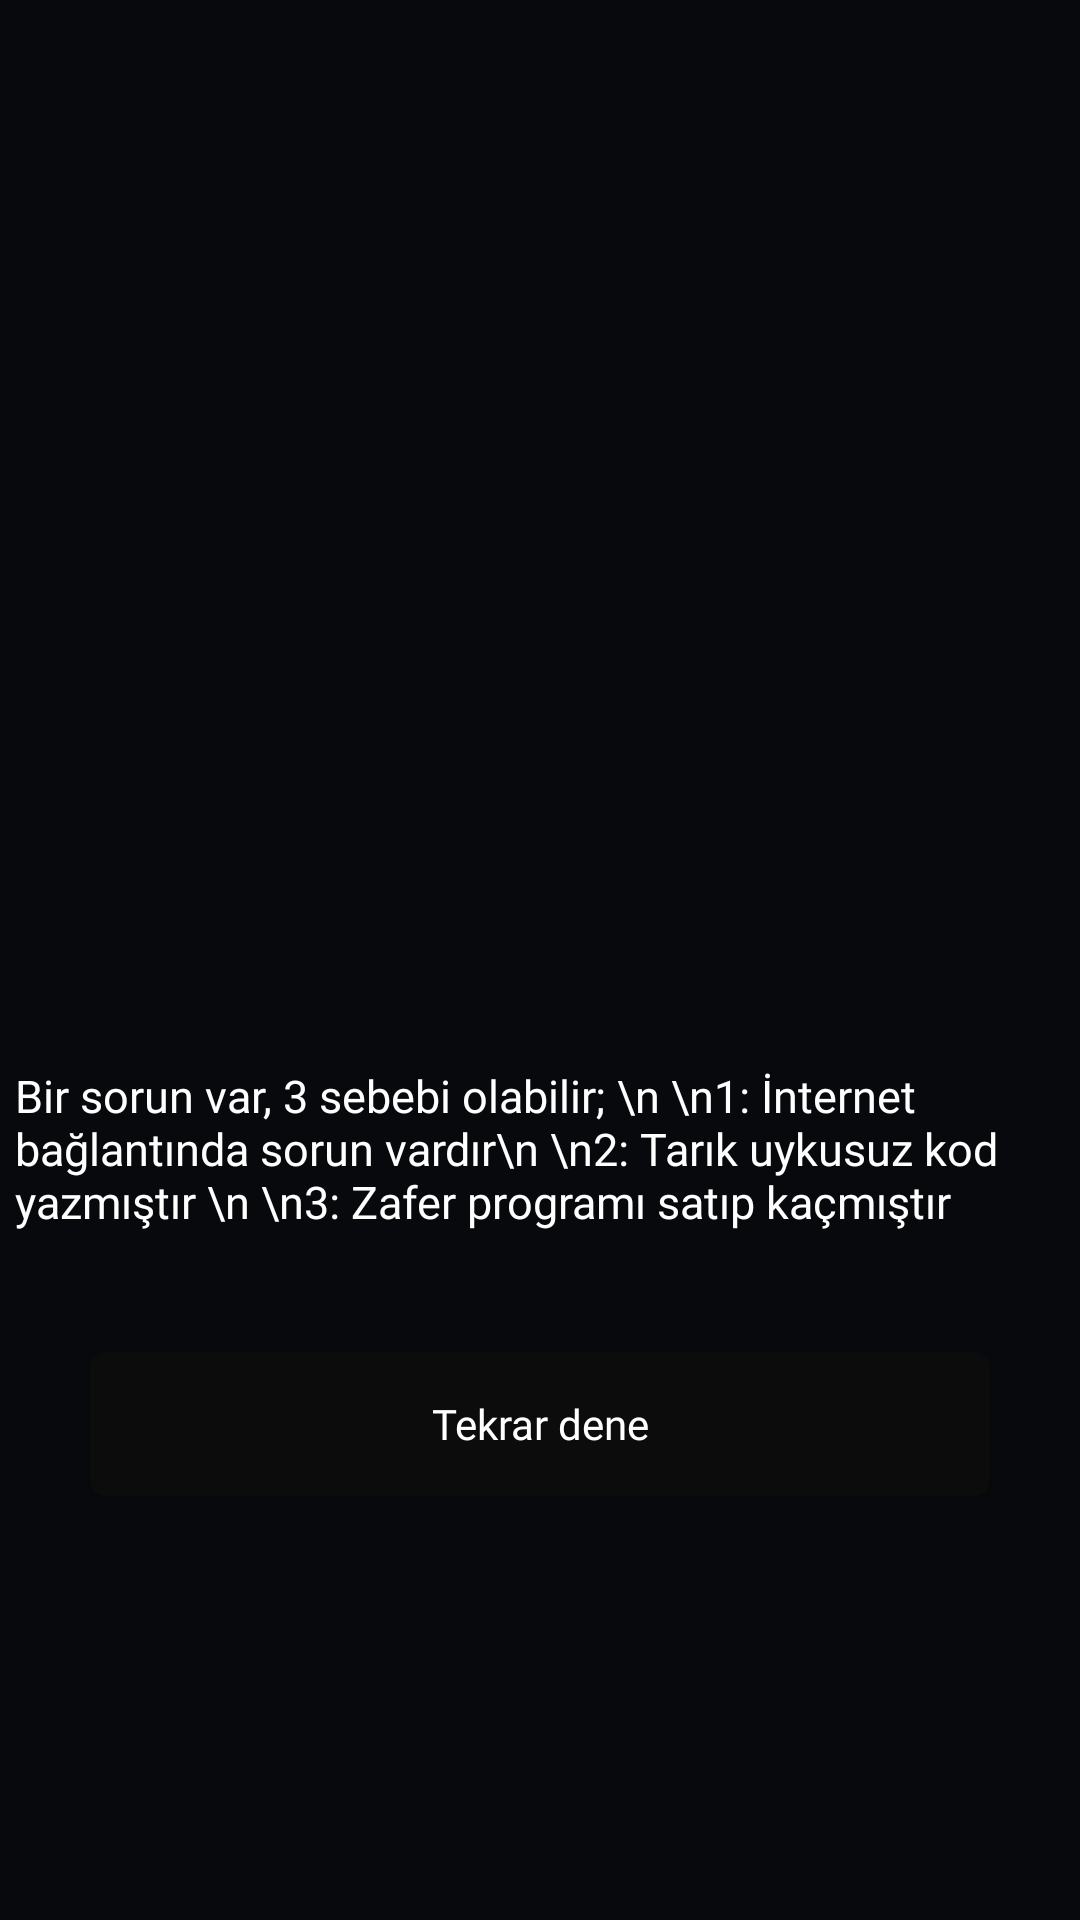

Here is an Android app screen rendered from its layout file. Give the layout XML and the strings, colors and styles it references.
<!-- AndroidManifest.xml: application theme AppTheme -->
<!-- res/layout/fnointernet.xml -->
<?xml version="1.0" encoding="utf-8"?>
<RelativeLayout
    xmlns:android="http://schemas.android.com/apk/res/android" android:layout_width="match_parent"
    android:background="@color/bgs"
    android:orientation="vertical"
    android:layout_height="match_parent">
    <androidx.core.widget.NestedScrollView
        android:layout_width="match_parent"
        android:layout_height="match_parent">
    <RelativeLayout
        android:layout_width="match_parent"
        android:layout_height="wrap_content">
    <TextView
        android:layout_width="match_parent"
        android:layout_height="wrap_content"
        android:layout_below="@id/avatar"
        android:layout_marginTop="35dp"
        android:layout_marginLeft="10dp"
        android:id="@+id/error"
        android:layout_centerInParent="true"
        android:fontFamily="@font/abc"
        android:text="Bir sorun var, 3 sebebi olabilir; \n \n1: İnternet bağlantında sorun vardır\n \n2: Tarık uykusuz kod yazmıştır \n \n3: Zafer programı satıp kaçmıştır"
        android:textColor="@color/colorWhite"
        android:textSize="15sp">

    </TextView>
        <Button
            android:background="@drawable/button_desing"
            android:layout_width="match_parent"
            android:layout_below="@id/error"
            android:layout_marginTop="40dp"
            android:layout_marginRight="30dp"
            android:backgroundTint="@color/bg"
            android:id="@+id/retry"

            android:foreground="?android:attr/selectableItemBackground"

            android:layout_marginLeft="30dp"
            android:textColor="@color/colorWhite"
            android:fontFamily="@font/abc"
            android:textAllCaps="false"
            android:text="Tekrar dene"
            android:layout_height="wrap_content">

        </Button>
        <com.github.ybq.android.spinkit.SpinKitView
            android:layout_below="@id/error"
            android:id="@+id/spin_kit"
            android:visibility="gone"
            android:layout_marginTop="25dp"
            style="@style/SpinKitView.Large.DoubleBounce"
            android:layout_width="wrap_content"
            android:layout_height="wrap_content"
            android:layout_centerHorizontal="true"
            />
<ImageView
    android:layout_marginTop="20dp"
    android:layout_width="300dp"
    android:layout_centerHorizontal="true"
    android:src="@drawable/error_svg"
    android:layout_gravity="center"
    android:id="@+id/avatar"
    android:layout_alignParentTop="true"
    android:layout_height="300dp">
</ImageView>

    </RelativeLayout>
    </androidx.core.widget.NestedScrollView>
</RelativeLayout>
<!-- resources referenced by this layout -->
<resources>
  <color name="bg">#0C0C0C</color>
  <color name="bgs">#07090d</color>
  <color name="colorWhite">#FFFFFF</color>
  <!-- drawable button_desing (drawable) -->
  <?xml version="1.0" encoding="utf-8"?>
  <selector xmlns:android="http://schemas.android.com/apk/res/android" >
      <item>
          <shape android:shape="rectangle"  >
              <corners android:radius="5dp" />
              <stroke android:color="@color/colorWhite"/>
              <stroke android:width="0.5dp"/>
              <solid android:color="@color/bg"/>
          </shape>
      </item>
  </selector>
  <style name="AppTheme" parent="Theme.AppCompat.Light.NoActionBar">
          
          <item name="colorPrimary">@color/bgs</item>
          <item name="colorPrimaryDark">@color/bg</item>
          <item name="colorAccent">@color/colorWhite</item>
  
          
  
      </style>
</resources>
